Photos from the image-classification dataset "dataset_main" in the GitHub repository Markelowww/diplom. Its 4 classes are: AMD, CSR, DME, ERM.

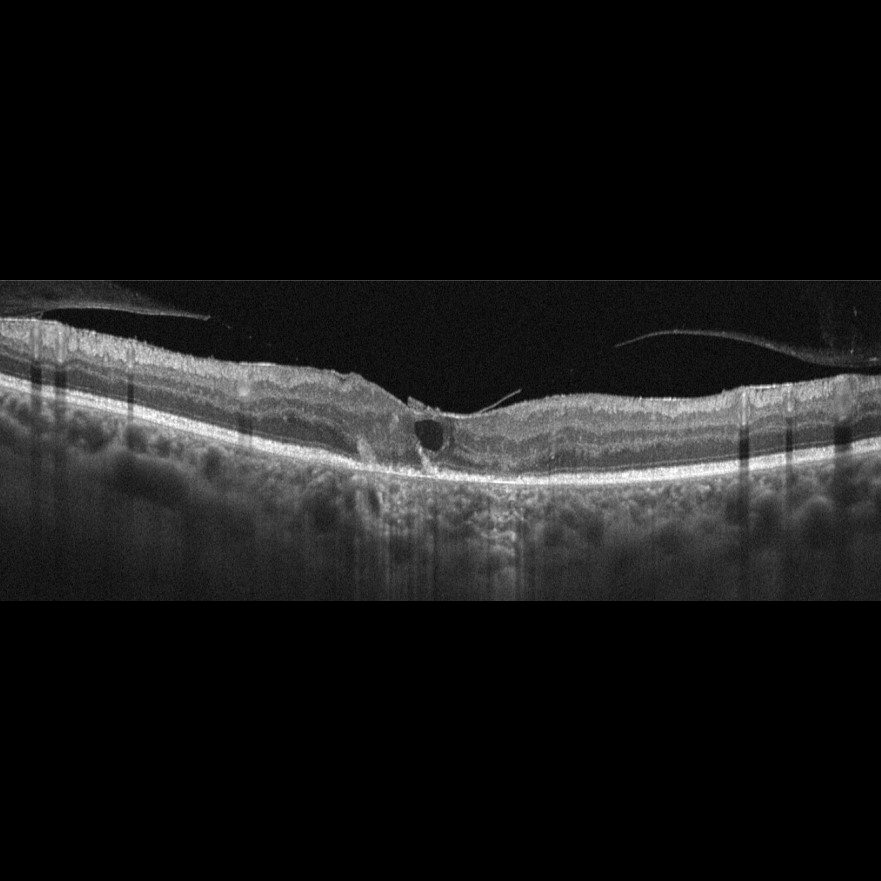
Label: DME

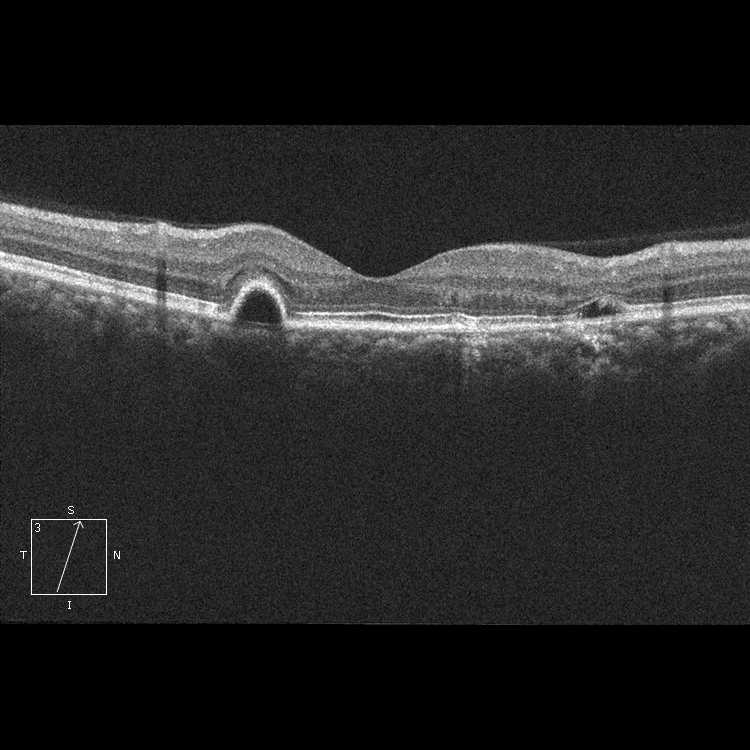
Label: CSR

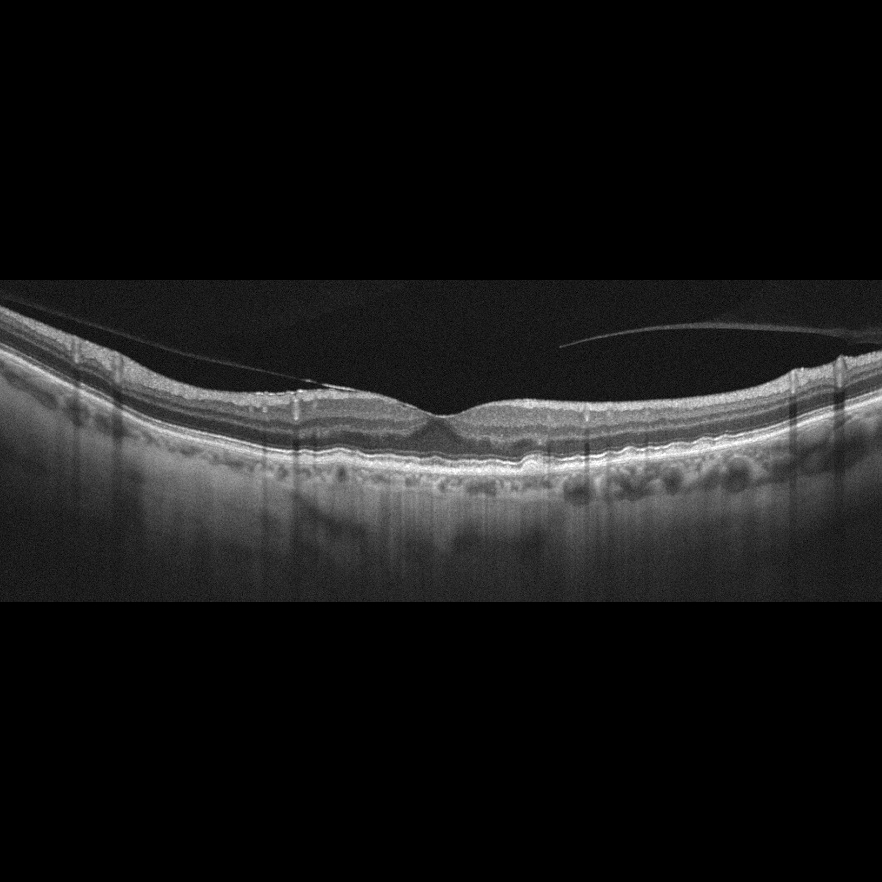
Label: AMD

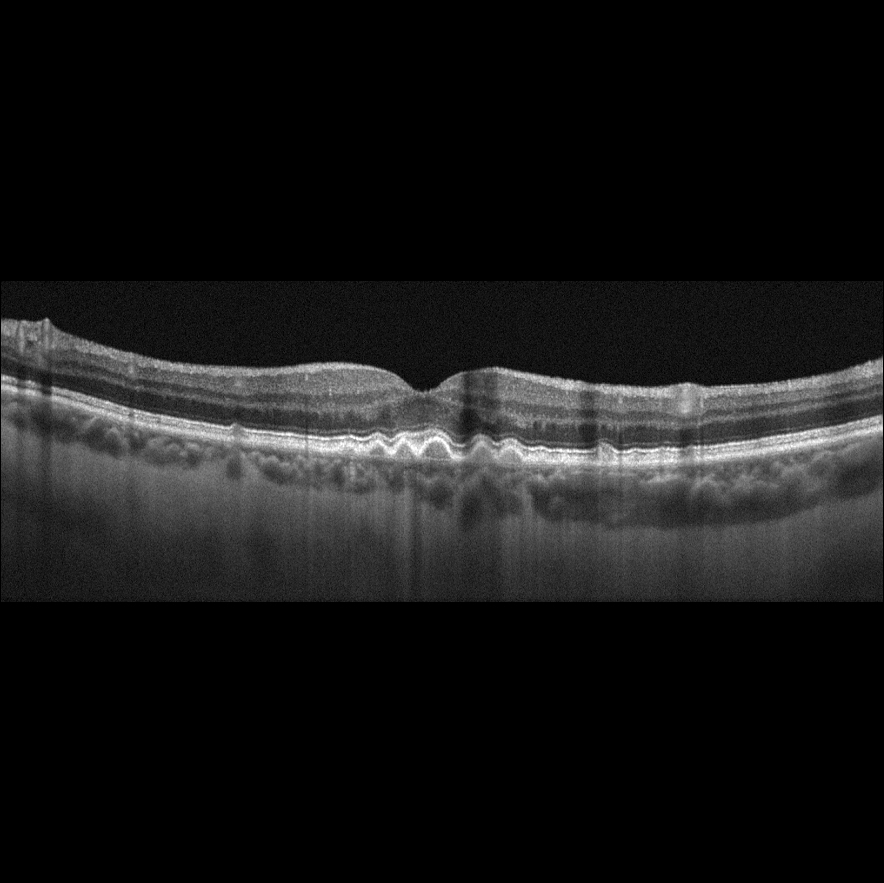
Label: AMD

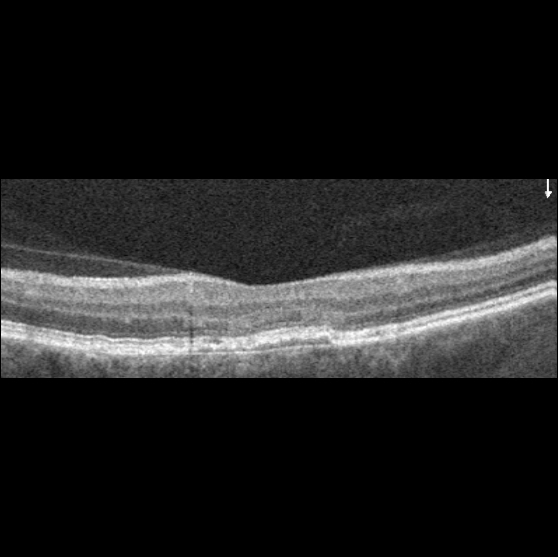
Label: AMD

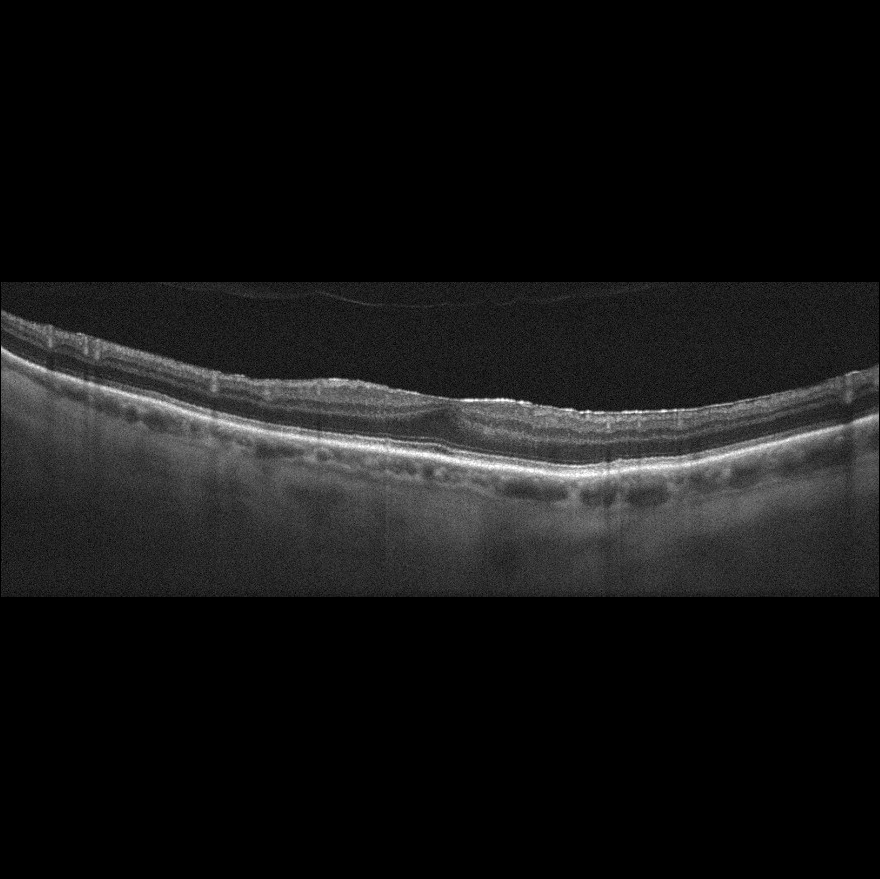
Label: ERM
